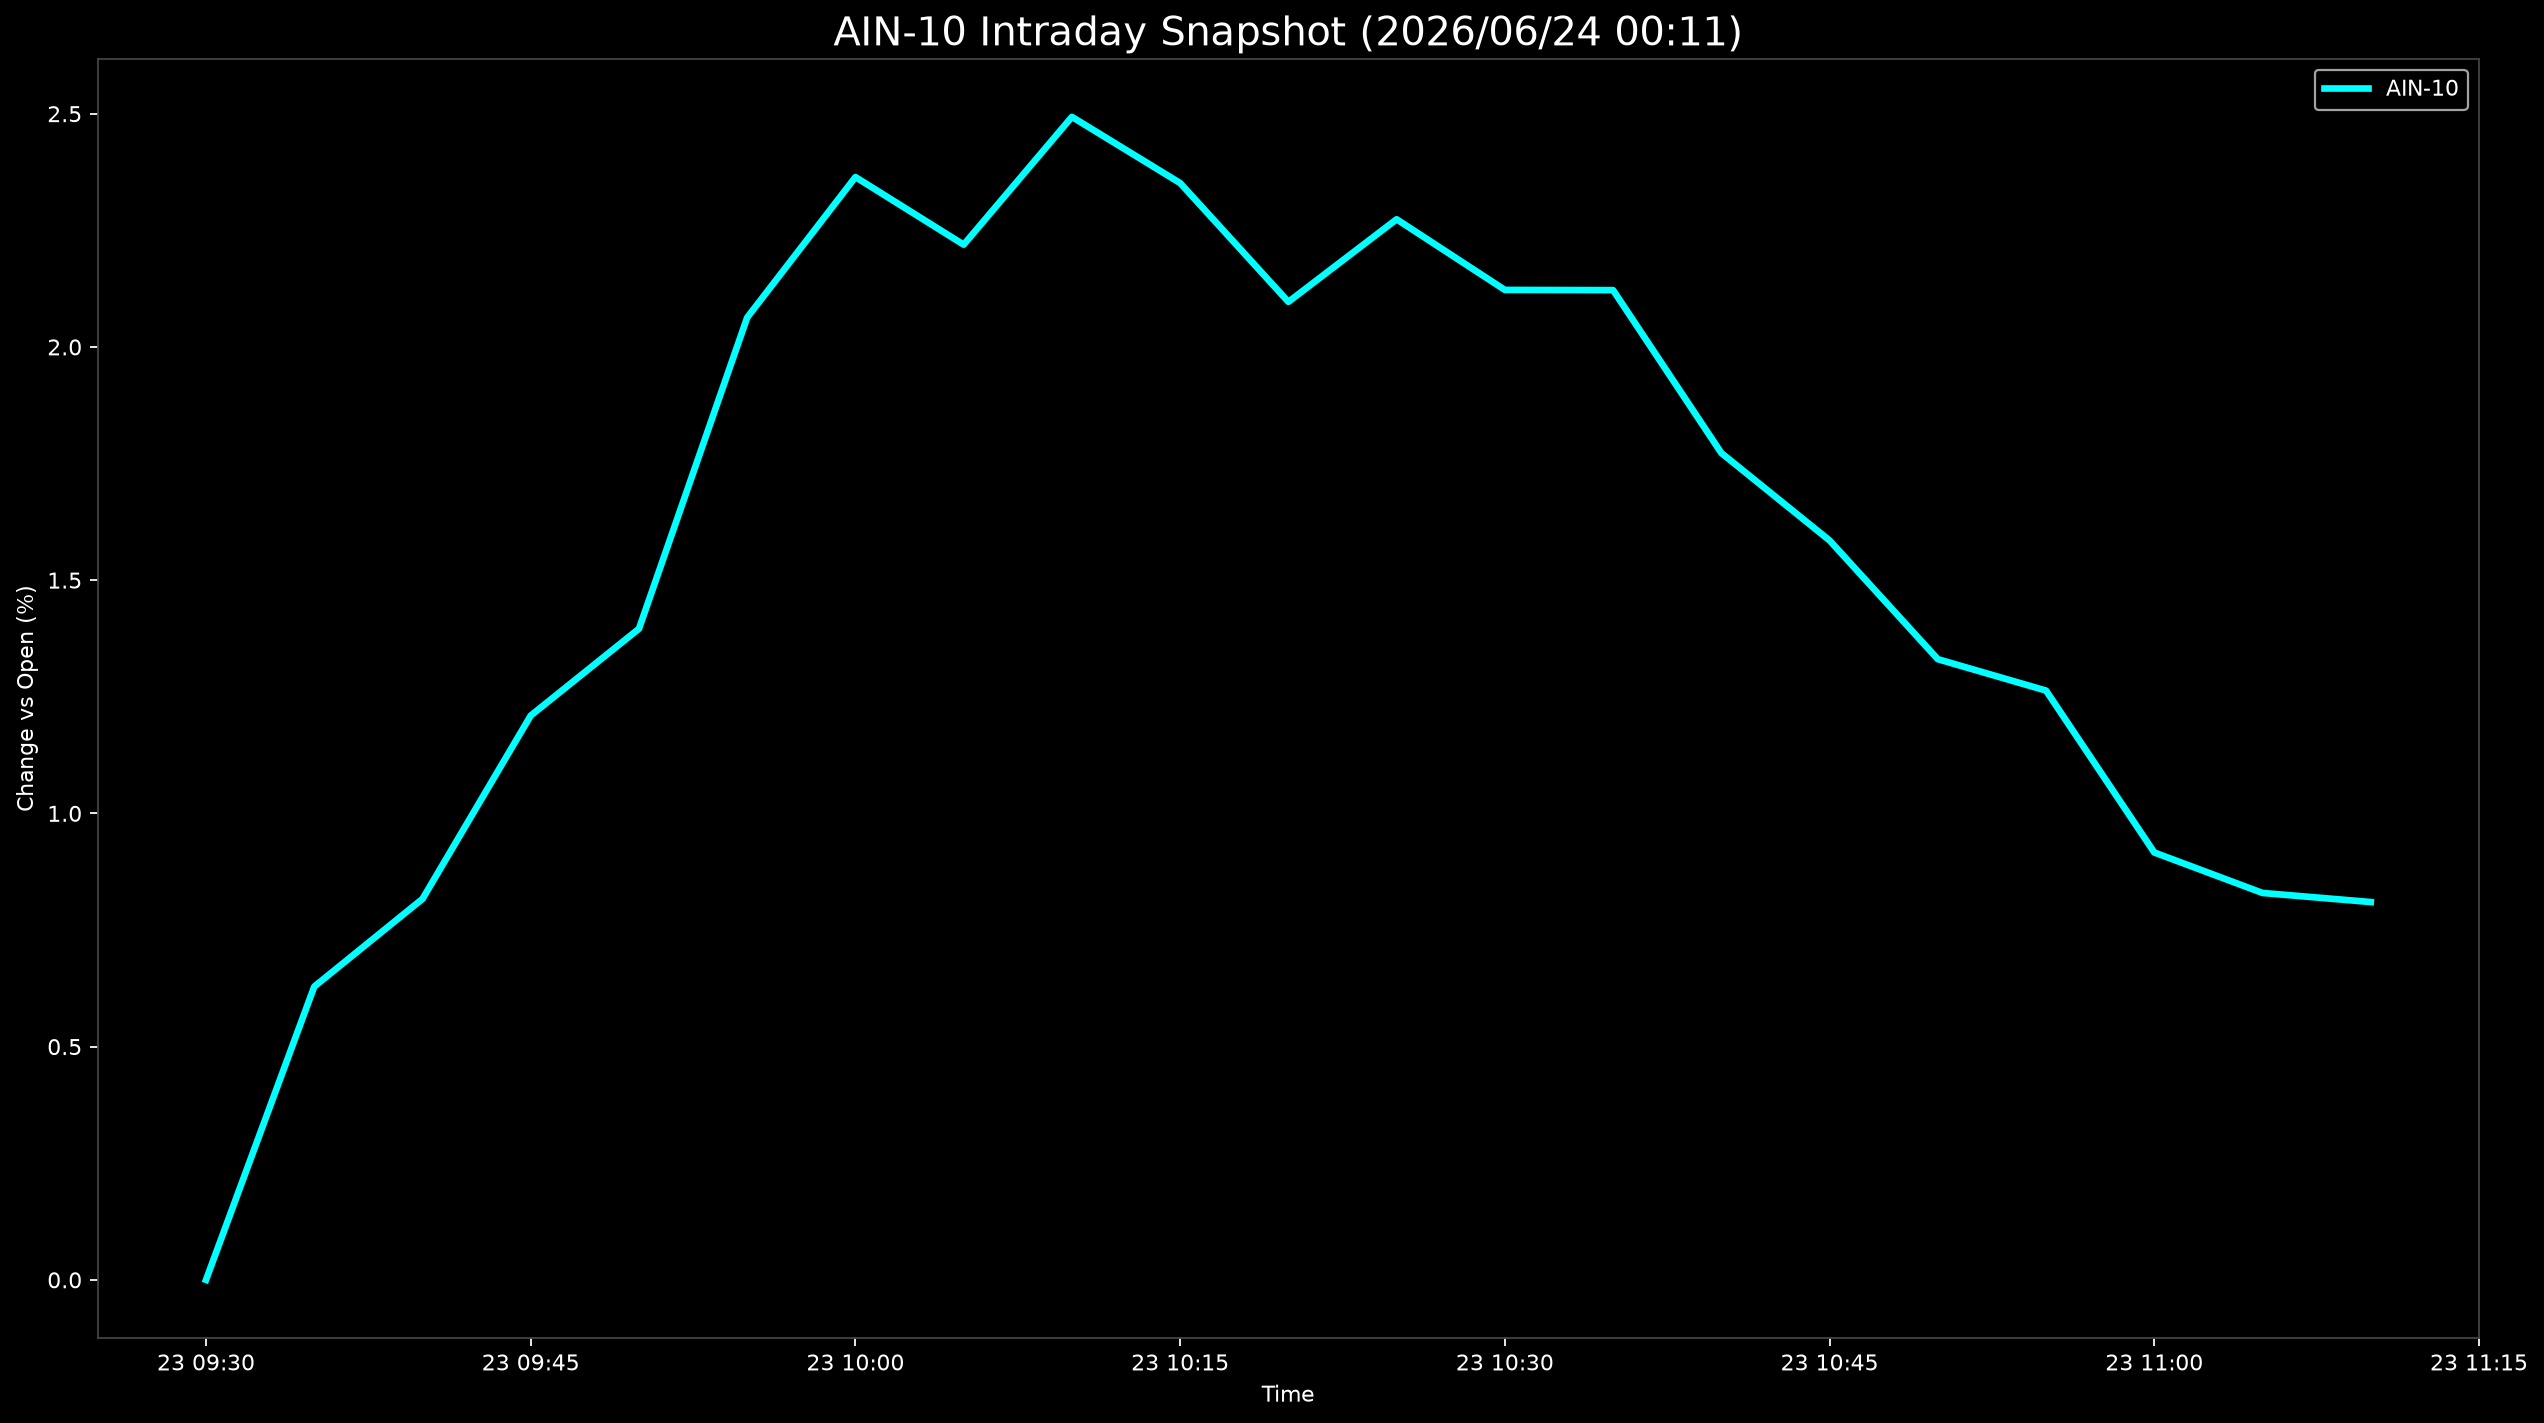

The file beside this chart, header and first rows:
Datetime, AIN-10
2026-06-23 09:30:00, 0.0
2026-06-23 09:35:00, 0.6287
2026-06-23 09:40:00, 0.8167
2026-06-23 09:45:00, 1.21
2026-06-23 09:50:00, 1.396
2026-06-23 09:55:00, 2.063
2026-06-23 10:00:00, 2.364
2026-06-23 10:05:00, 2.219
2026-06-23 10:10:00, 2.493
2026-06-23 10:15:00, 2.351
2026-06-23 10:20:00, 2.097
2026-06-23 10:25:00, 2.274
2026-06-23 10:30:00, 2.122
2026-06-23 10:35:00, 2.122
2026-06-23 10:40:00, 1.773
2026-06-23 10:45:00, 1.585
2026-06-23 10:50:00, 1.331
2026-06-23 10:55:00, 1.263
2026-06-23 11:00:00, 0.9162
2026-06-23 11:05:00, 0.8294
2026-06-23 11:10:00, 0.8099
